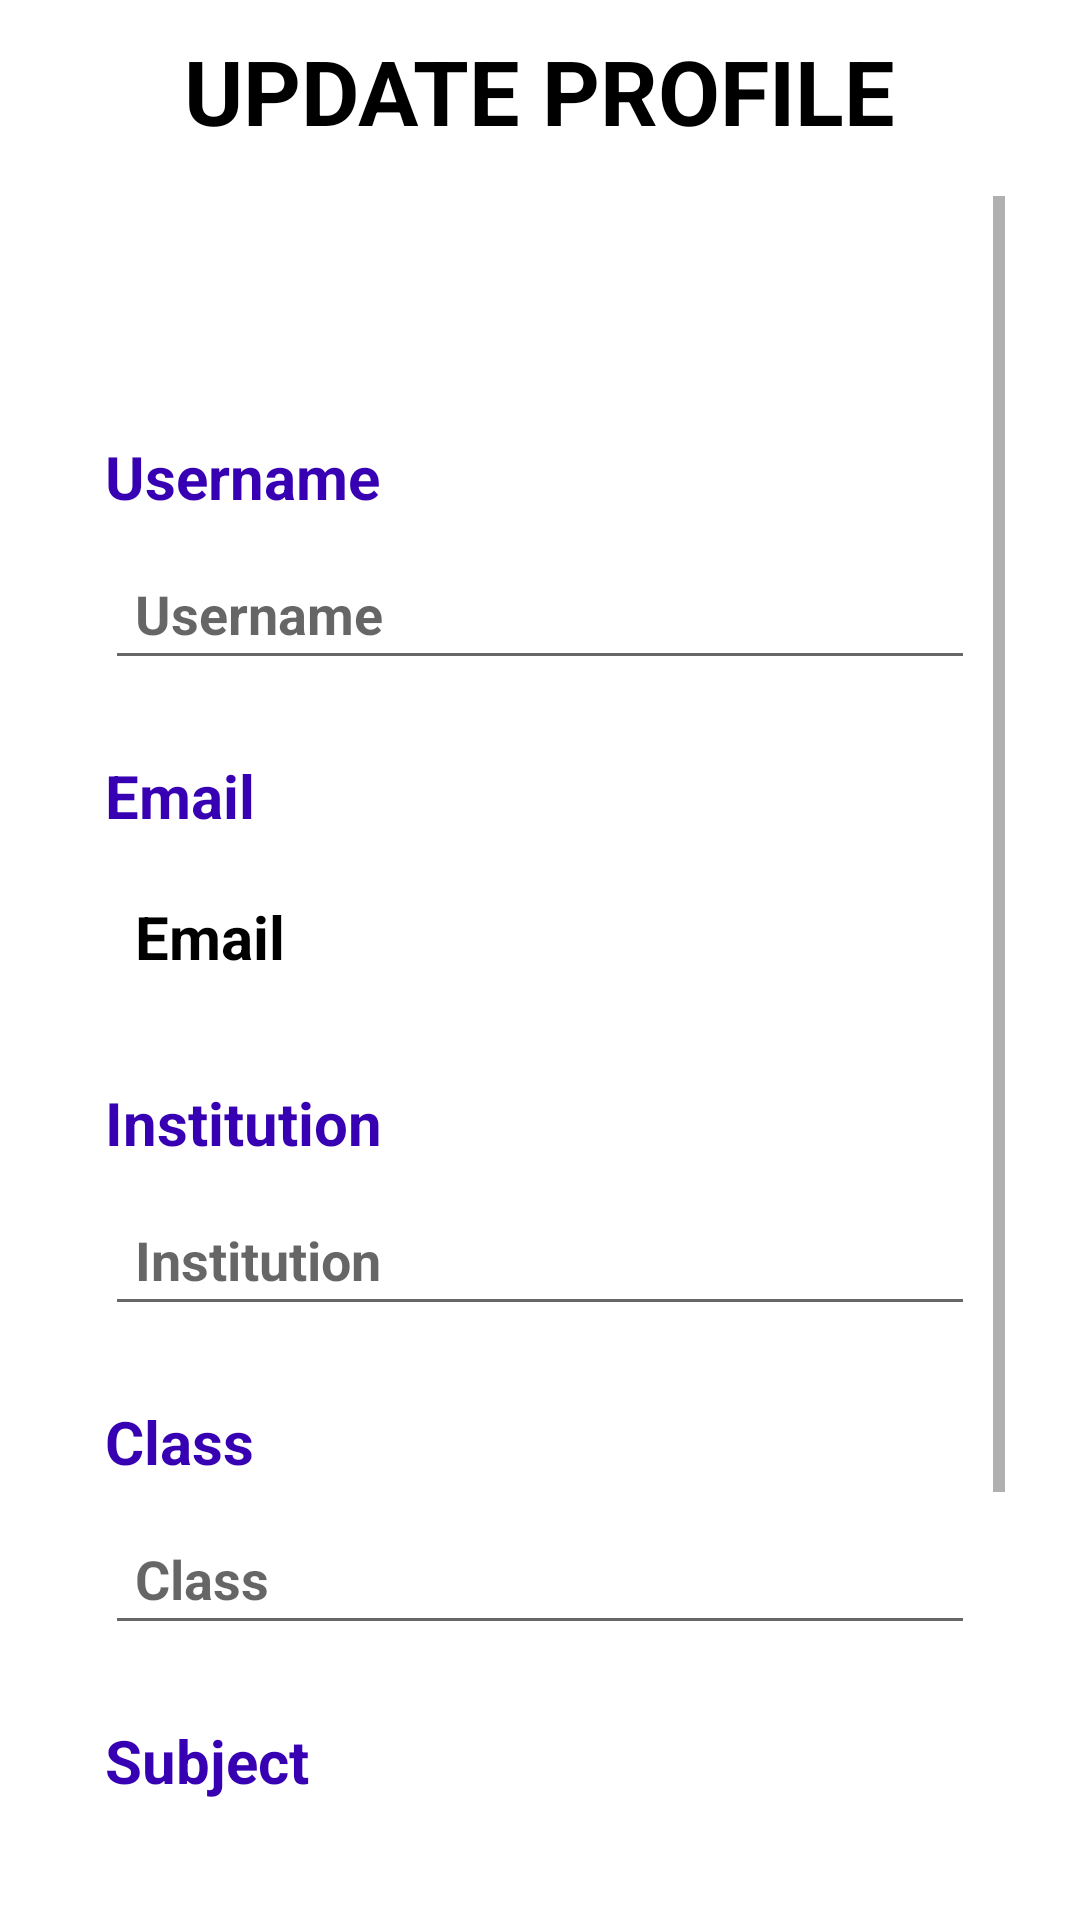

Here is an Android app screen rendered from its layout file. Give the layout XML and the strings, colors and styles it references.
<!-- AndroidManifest.xml: application theme Theme.Prashikshan -->
<!-- res/layout/fragment_update_profile.xml -->
<?xml version="1.0" encoding="utf-8"?>
<LinearLayout xmlns:android="http://schemas.android.com/apk/res/android"
    xmlns:app="http://schemas.android.com/apk/res-auto"
    android:layout_width="match_parent"
    android:layout_height="match_parent"
    android:orientation="vertical"
    android:padding="10dp">

    <TextView
        android:id="@+id/update_profile_header"
        android:layout_width="wrap_content"
        android:layout_height="wrap_content"
        android:layout_gravity="center_horizontal"
        android:text="@string/update_profile"
        android:textAllCaps="true"
        android:textColor="@color/black"
        android:textSize="30sp"
        android:textStyle="bold" />

    <ProgressBar
        android:id="@+id/updateProfileProgressBar"
        android:layout_width="wrap_content"
        android:layout_height="wrap_content"
        android:layout_gravity="center"
        android:layout_marginTop="15dp"
        android:visibility="gone"/>

    <ScrollView
        android:layout_width="match_parent"
        android:layout_height="match_parent"
        android:padding="15dp"
        app:layout_constraintVertical_bias="0.2">


        <LinearLayout
            android:layout_width="match_parent"
            android:layout_height="wrap_content"
            android:layout_marginTop="20dp"
            android:orientation="vertical"
            android:padding="10dp">

            <ImageView
                android:id="@+id/imageView2"
                android:layout_width="match_parent"
                android:layout_height="wrap_content"
                android:contentDescription="@string/usericon"
                android:src="@mipmap/user_logo_round" />

            <TextView
                android:layout_width="wrap_content"
                android:layout_height="wrap_content"
                android:layout_marginTop="50dp"
                android:text="@string/username"
                android:textColor="@color/purple_700"
                android:textSize="20sp"
                android:textStyle="bold" />

            <EditText
                android:id="@+id/etUpdateUsername"
                android:layout_width="match_parent"
                android:layout_height="wrap_content"
                android:layout_marginTop="10dp"
                android:autofillHints="@string/username"
                android:hint="@string/username"
                android:inputType="text"
                android:padding="10dp"
                android:textColor="@color/black"
                android:textStyle="bold" />

            <TextView
                android:layout_width="wrap_content"
                android:layout_height="wrap_content"
                android:layout_marginTop="25dp"
                android:text="@string/email"
                android:textColor="@color/purple_700"
                android:textSize="20sp"
                android:textStyle="bold" />

            <TextView
                android:id="@+id/tvEmail"
                android:layout_width="match_parent"
                android:layout_height="wrap_content"
                android:layout_marginTop="10dp"
                android:padding="10dp"
                android:text="@string/email"
                android:textColor="@color/black"
                android:textSize="20sp"
                android:textStyle="bold" />

            <TextView
                android:layout_width="wrap_content"
                android:layout_height="wrap_content"
                android:layout_marginTop="25dp"
                android:text="@string/institution"
                android:textColor="@color/purple_700"
                android:textSize="20sp"
                android:textStyle="bold" />

            <EditText
                android:id="@+id/etUpdateInstitution"
                android:layout_width="match_parent"
                android:layout_height="wrap_content"
                android:layout_marginTop="10dp"
                android:autofillHints="@string/institution"
                android:hint="@string/institution"
                android:inputType="text"
                android:padding="10dp"
                android:textColor="@color/black"
                android:textStyle="bold" />

            <TextView
                android:layout_width="wrap_content"
                android:layout_height="wrap_content"
                android:layout_marginTop="25dp"
                android:text="@string/class_name"
                android:textColor="@color/purple_700"
                android:textSize="20sp"
                android:textStyle="bold" />

            <EditText
                android:id="@+id/etUpdateClass"
                android:layout_width="match_parent"
                android:layout_height="wrap_content"
                android:layout_marginTop="10dp"
                android:autofillHints="@string/class_name"
                android:hint="@string/class_name"
                android:inputType="text"
                android:padding="10dp"
                android:textColor="@color/black"
                android:textStyle="bold" />

            <TextView
                android:layout_width="wrap_content"
                android:layout_height="wrap_content"
                android:layout_marginTop="25dp"
                android:text="@string/subject"
                android:textColor="@color/purple_700"
                android:textSize="20sp"
                android:textStyle="bold" />

            <EditText
                android:id="@+id/etUpdateSubject"
                android:layout_width="match_parent"
                android:layout_height="wrap_content"
                android:layout_marginTop="10dp"
                android:autofillHints="@string/class_name"
                android:hint="@string/subject"
                android:inputType="text"
                android:padding="10dp"
                android:textColor="@color/black"
                android:textStyle="bold" />

            <Button
                android:id="@+id/btnUpdateProfile"
                android:layout_width="wrap_content"
                android:layout_height="wrap_content"
                android:layout_gravity="center"
                android:layout_marginTop="25dp"
                android:text="@string/update"
                android:textColor="@color/white"
                android:textSize="20sp"
                android:textStyle="bold" />


            
            <View
                android:layout_width="match_parent"
                android:layout_height="50dp" />
        </LinearLayout>
    </ScrollView>
</LinearLayout>
<!-- resources referenced by this layout -->
<resources>
  <!-- mipmap user_logo_round (mipmap-anydpi-v26) -->
  <?xml version="1.0" encoding="utf-8"?>
  <adaptive-icon xmlns:android="http://schemas.android.com/apk/res/android">
      <background android:drawable="@drawable/user_logo_background"/>
      <foreground android:drawable="@mipmap/user_symbol"/>
  </adaptive-icon>
  <string name="class_name">Class</string>
  <string name="email">Email</string>
  <string name="institution">Institution</string>
  <string name="subject">Subject</string>
  <string name="update">Update</string>
  <string name="update_profile">Update Profile</string>
  <string name="usericon">User Icon</string>
  <string name="username">Username</string>
  <style name="Theme.Prashikshan" parent="Theme.MaterialComponents.DayNight.NoActionBar">
          
          <item name="colorPrimary">@color/purple_500</item>
          <item name="colorPrimaryVariant">@color/purple_700</item>
          <item name="colorOnPrimary">@color/white</item>
          
          <item name="colorSecondary">@color/teal_200</item>
          <item name="colorSecondaryVariant">@color/teal_700</item>
          <item name="colorOnSecondary">@color/black</item>
          
          <item name="android:statusBarColor" tools:targetApi="l">?attr/colorPrimaryVariant</item>
          
      </style>
  <!-- not gathered from this repository: default colours our renderer supplied (Android Studio template values) -->
  <color name="purple_500">#FF6200EE</color>
  <color name="purple_700">#FF3700B3</color>
  <color name="teal_200">#FF03DAC5</color>
  <color name="teal_700">#FF018786</color>
  <color name="black">#FF000000</color>
  <color name="white">#FFFFFFFF</color>
</resources>
